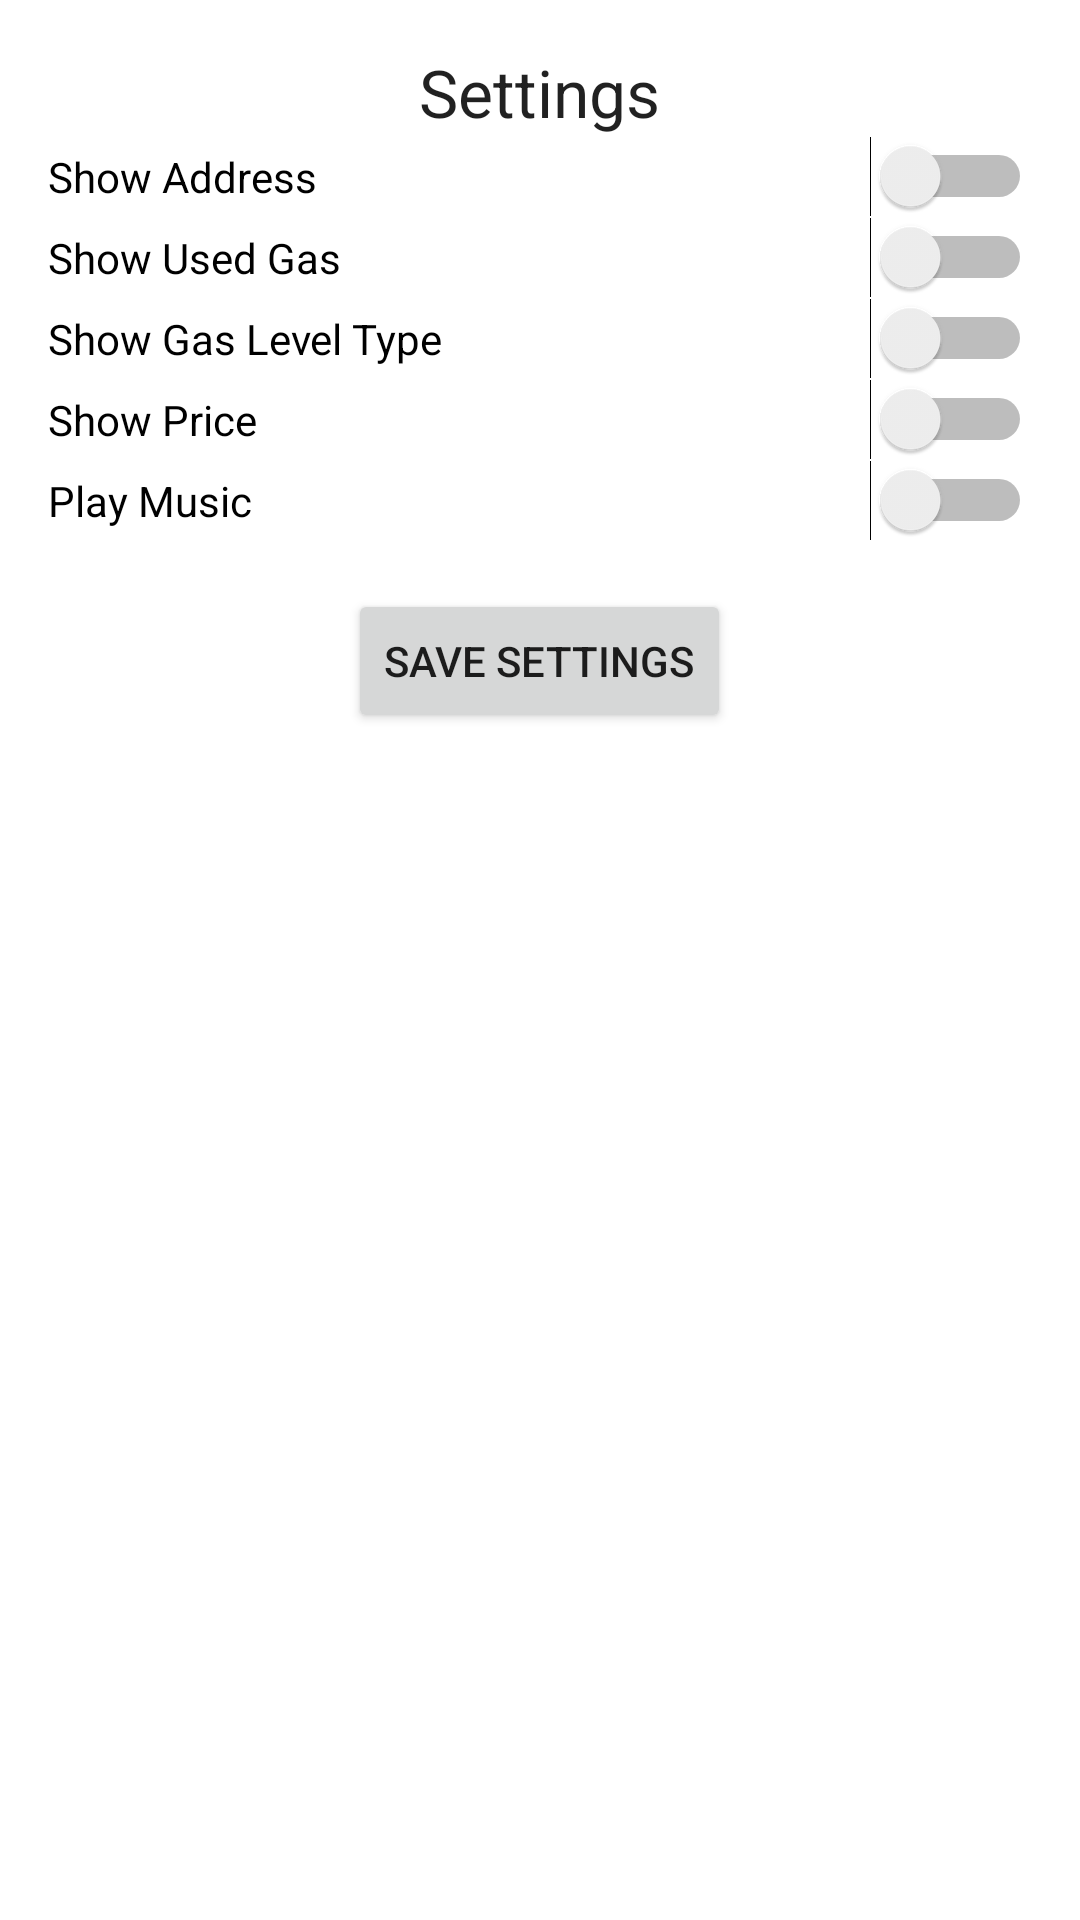

Here is an Android app screen rendered from its layout file. Give the layout XML and the strings, colors and styles it references.
<!-- AndroidManifest.xml: application theme Theme.GasManage -->
<!-- res/layout/fragment_settings.xml -->
<?xml version="1.0" encoding="utf-8"?>
<ScrollView xmlns:android="http://schemas.android.com/apk/res/android"
    android:layout_width="match_parent"
    android:layout_height="match_parent"
    android:padding="16dp">

    <LinearLayout
        android:layout_width="match_parent"
        android:layout_height="wrap_content"
        android:orientation="vertical">

        <TextView
            android:id="@+id/settings_title"
            android:layout_width="wrap_content"
            android:layout_height="wrap_content"
            android:text="Settings"
            android:textAppearance="@style/TextAppearance.AppCompat.Large"
            android:layout_gravity="center" />

        
        <Switch
            android:id="@+id/switch_show_address"
            android:layout_width="match_parent"
            android:layout_height="wrap_content"
            android:text="Show Address" />

        <Switch
            android:id="@+id/switch_show_used_num_gas"
            android:layout_width="match_parent"
            android:layout_height="wrap_content"
            android:text="Show Used Gas" />

        <Switch
            android:id="@+id/switch_show_gas_level"
            android:layout_width="match_parent"
            android:layout_height="wrap_content"
            android:text="Show Gas Level Type" />

        <Switch
            android:id="@+id/switch_show_price"
            android:layout_width="match_parent"
            android:layout_height="wrap_content"
            android:text="Show Price" />

        
        <Switch
            android:id="@+id/switch_play_music"
            android:layout_width="match_parent"
            android:layout_height="wrap_content"
            android:text="Play Music" />

        
        <Button
            android:id="@+id/button_save_settings"
            android:layout_width="wrap_content"
            android:layout_height="wrap_content"
            android:text="Save Settings"
            android:layout_gravity="center"
            android:layout_marginTop="16dp"/>
    </LinearLayout>
</ScrollView>
<!-- resources referenced by this layout -->
<resources>
  <style name="Theme.GasManage" parent="Theme.MaterialComponents.DayNight.DarkActionBar">
          
          <item name="colorPrimary">#85DCF4</item>
          <item name="colorPrimaryVariant">#85DCF4</item>
          <item name="colorOnPrimary">@color/white</item>
          
          <item name="colorSecondary">@color/teal_200</item>
          <item name="colorSecondaryVariant">@color/teal_700</item>
          <item name="colorOnSecondary">@color/black</item>
          
          <item name="android:statusBarColor">?attr/colorPrimaryVariant</item>
          
      </style>
  <!-- not gathered from this repository: default colours our renderer supplied (Android Studio template values) -->
  <color name="teal_200">#FF03DAC5</color>
  <color name="teal_700">#FF018786</color>
  <color name="black">#FF000000</color>
  <color name="white">#FFFFFFFF</color>
</resources>
